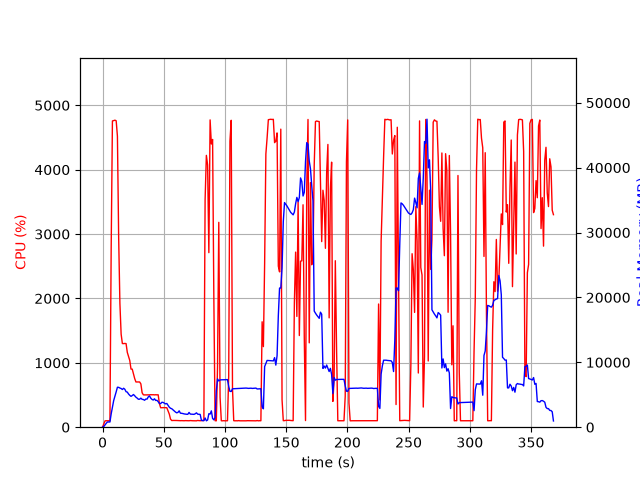

The table this chart was drawn from, first rows:
elapsed_time, nproc, cpu, mem_real, mem_virtual
3.838539123535156e-05, 1, 0.0, 8.102, 3185
1.006, 1, 49.7, 100.8, 782.3
2.012, 1, 98.4, 356.8, 1902
3.019, 1, 100.3, 602.4, 3188
4.027, 1, 100.2, 808.4, 2676
5.035, 1, 100.3, 808.4, 2676
6.041, 1, 99.4, 805.1, 2676
7.049, 1, 2767, 2047, 7816
8.071, 1, 4757, 3087, 9008
9.092, 1, 4762, 4100, 10081
10.11, 1, 4769, 4750, 10718
11.13, 1, 4760, 5448, 11543
12.15, 1, 4520, 6160, 12548
13.16, 1, 2948, 6138, 12698
14.17, 1, 1923, 6037, 12920
15.18, 1, 1445, 5960, 13024
16.19, 1, 1299, 5808, 13084
17.2, 1, 1298, 6001, 13476
18.21, 1, 1301, 5844, 13536
19.22, 1, 1298, 5472, 13536
20.23, 1, 1162, 5407, 13716
21.23, 1, 1101, 5118, 13716
22.24, 1, 1036, 4908, 13716
23.25, 1, 902.9, 4756, 13716
24.26, 1, 901.9, 4876, 13924
25.26, 1, 826.3, 5038, 14298
26.27, 1, 754.8, 4845, 14520
27.28, 1, 702.7, 4627, 14654
28.29, 1, 702.7, 4483, 14654
29.29, 1, 703.7, 4303, 14654
30.3, 1, 702.6, 4317, 14654
31.31, 1, 672.3, 4478, 14654
32.32, 1, 535.5, 4295, 14654
33.33, 1, 503.3, 4267, 14654
34.34, 1, 501.4, 4150, 14654
35.35, 1, 501.8, 4340, 14654
36.36, 1, 500.9, 4329, 14654
37.37, 1, 502.5, 4673, 14654
38.37, 1, 502.4, 4820, 14846
39.38, 1, 505.3, 4479, 15070
40.39, 1, 503.5, 4284, 15070
41.4, 1, 504.6, 4186, 15070
42.41, 1, 502.1, 4380, 15070
43.42, 1, 504.1, 4117, 15070
44.43, 1, 502.5, 4148, 15070
45.44, 1, 503.5, 3933, 15070
46.45, 1, 367.9, 3660, 15070
47.46, 1, 302.2, 3635, 15070
48.47, 1, 303.4, 3842, 15070
49.48, 1, 304.0, 3818, 15070
50.48, 1, 304.1, 3704, 15070
51.49, 1, 302.3, 3592, 15070
52.5, 1, 302.1, 3654, 15070
53.51, 1, 253.8, 3370, 15070
54.52, 1, 204.0, 3085, 15070
55.53, 1, 125.9, 2920, 15070
56.54, 1, 103.0, 2847, 15070
57.55, 1, 105.0, 2682, 15070
58.56, 1, 105.1, 2530, 15070
59.57, 1, 104.1, 2339, 15070
... 305 more rows
